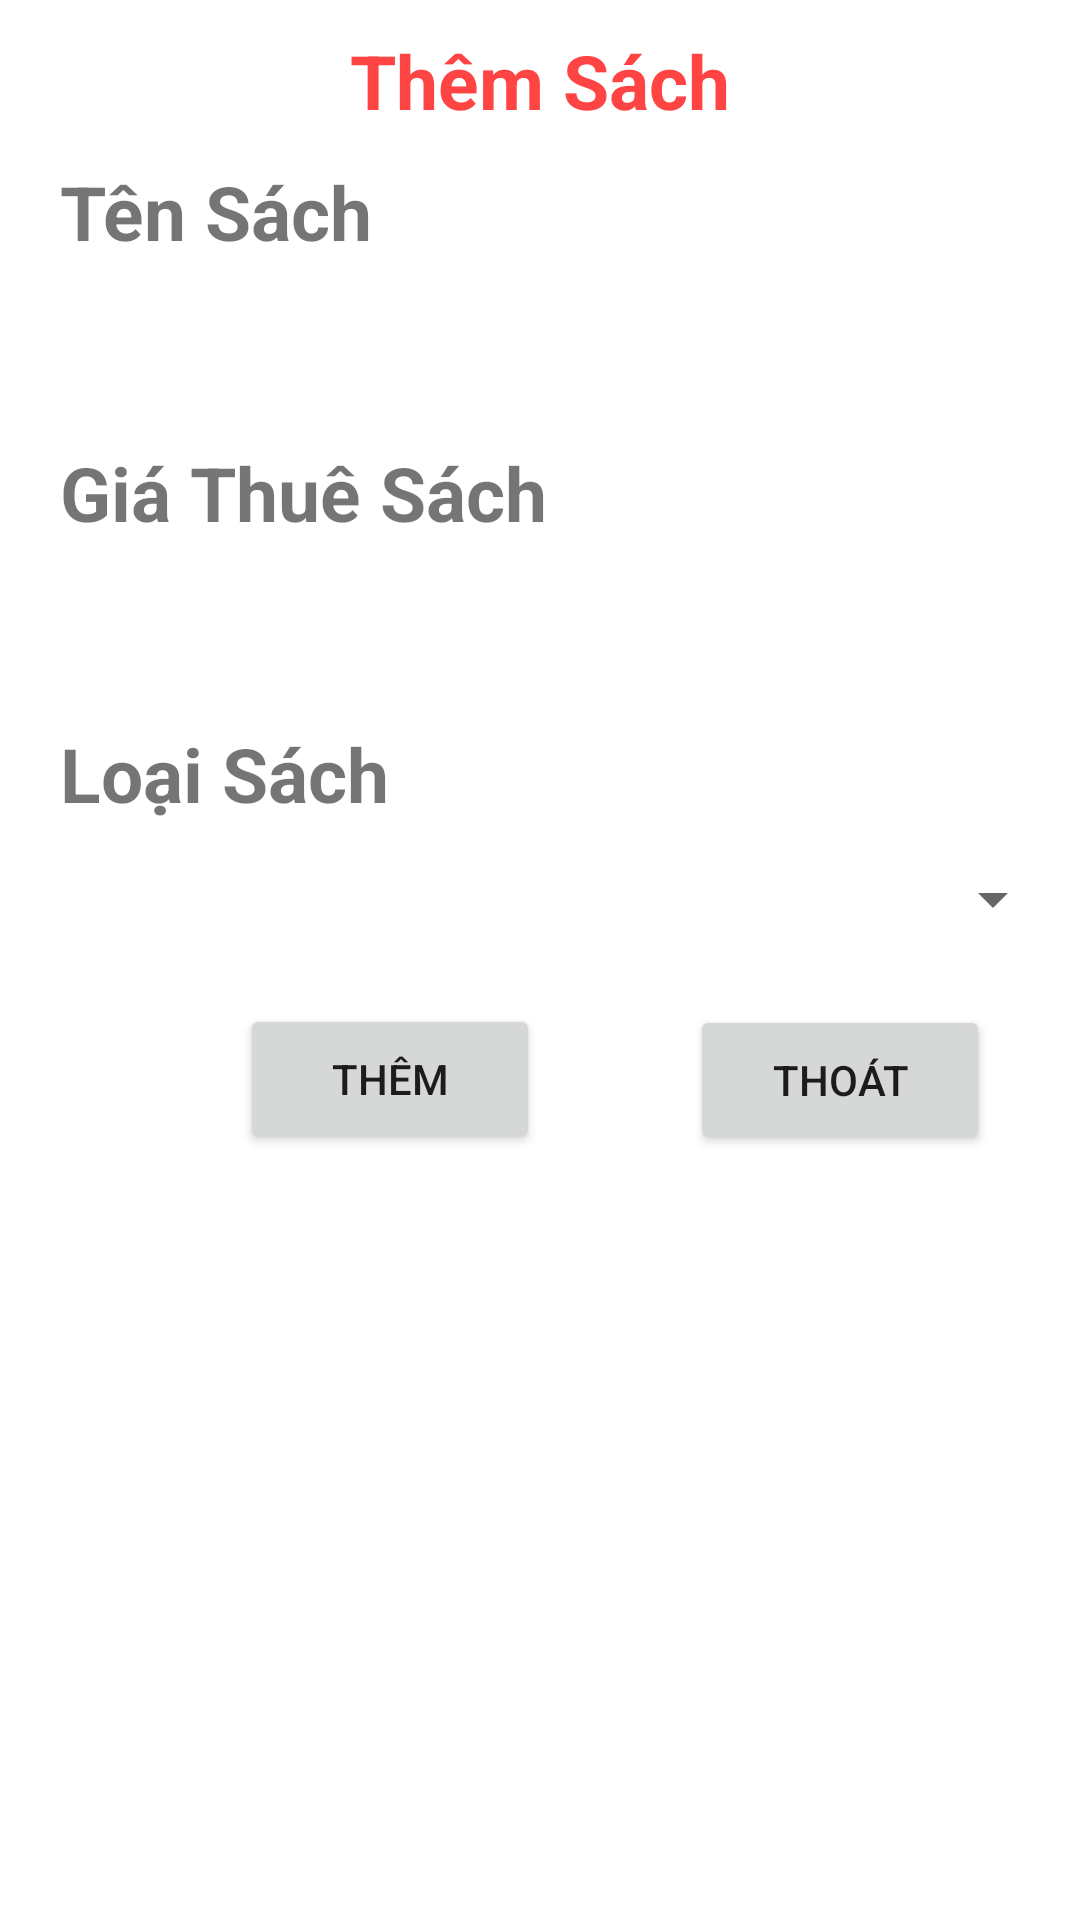

Layout XML and referenced resources for this Android screen:
<!-- AndroidManifest.xml: application theme Theme.Du_An_Mau_quannkph29999 -->
<!-- res/layout/dialog_them_sach.xml -->
<?xml version="1.0" encoding="utf-8"?>
<LinearLayout xmlns:android="http://schemas.android.com/apk/res/android"
    android:layout_width="match_parent"
    android:orientation="vertical"
    android:layout_height="match_parent">
    <TextView
        android:layout_width="wrap_content"
        android:layout_height="wrap_content"
        android:layout_marginTop="10dp"
        android:textSize="25dp"
        android:textStyle="bold"
        android:textColor="@android:color/holo_red_light"
        android:layout_gravity="center_horizontal"
        android:text="Thêm Sách"
        />
    <TextView
        android:layout_width="wrap_content"
        android:layout_height="wrap_content"
        android:layout_marginLeft="20dp"
        android:layout_marginTop="10dp"
        android:textSize="25dp"
        android:textStyle="bold"
        android:text="Tên Sách"
        />
    <EditText
        android:id="@+id/dialogs_tensach"
        android:layout_width="350dp"
        android:paddingLeft="10dp"
        android:layout_marginTop="10dp"
        android:background="@drawable/custome_listview"
        android:layout_gravity="center"
        android:layout_height="40dp"
        />
    <TextView
        android:layout_width="wrap_content"
        android:layout_height="wrap_content"
        android:layout_marginLeft="20dp"
        android:textSize="25dp"
        android:textStyle="bold"
        android:layout_marginTop="10dp"
        android:text="Giá Thuê Sách"/>
    <EditText
        android:id="@+id/dialogs_giathues"
        android:layout_width="350dp"
        android:paddingLeft="10dp"
        android:layout_marginTop="10dp"
        android:background="@drawable/custome_listview"
        android:layout_gravity="center"
        android:layout_height="40dp"
        />
    <TextView
        android:layout_width="wrap_content"
        android:layout_height="wrap_content"
        android:layout_marginLeft="20dp"
        android:textSize="25dp"
        android:textStyle="bold"
        android:layout_marginTop="10dp"
        android:text="Loại Sách"/>
    <Spinner
        android:id="@+id/dialogs_loaisach"
        android:layout_gravity="center"
        android:layout_width="350dp"
        android:layout_height="50dp"/>

    <Button
        android:id="@+id/dialogs_btnthems"
        android:layout_width="100dp"
        android:layout_height="50dp"
        android:layout_marginTop="10dp"
        android:layout_marginLeft="80dp"
        android:text="Thêm" />

    <Button
        android:id="@+id/dialogs_btnthoats"
        android:layout_marginTop="-50dp"
        android:layout_marginLeft="230dp"
        android:layout_width="100dp"
        android:layout_height="50dp"
        android:text="THoát" />
</LinearLayout>
<!-- resources referenced by this layout -->
<resources>
  <style name="Theme.Du_An_Mau_quannkph29999" parent="Theme.MaterialComponents.DayNight.NoActionBar">
          
          <item name="colorPrimary">@color/purple_500</item>
          <item name="colorPrimaryVariant">@color/purple_700</item>
          <item name="colorOnPrimary">@color/white</item>
          
          <item name="colorSecondary">@color/teal_200</item>
          <item name="colorSecondaryVariant">@color/teal_700</item>
          <item name="colorOnSecondary">@color/black</item>
          
          <item name="android:statusBarColor">?attr/colorPrimaryVariant</item>
          
      </style>
  <!-- not gathered from this repository: default colours our renderer supplied (Android Studio template values) -->
  <color name="purple_500">#FF6200EE</color>
  <color name="purple_700">#FF3700B3</color>
  <color name="teal_200">#FF03DAC5</color>
  <color name="teal_700">#FF018786</color>
  <color name="black">#FF000000</color>
  <color name="white">#FFFFFFFF</color>
</resources>
